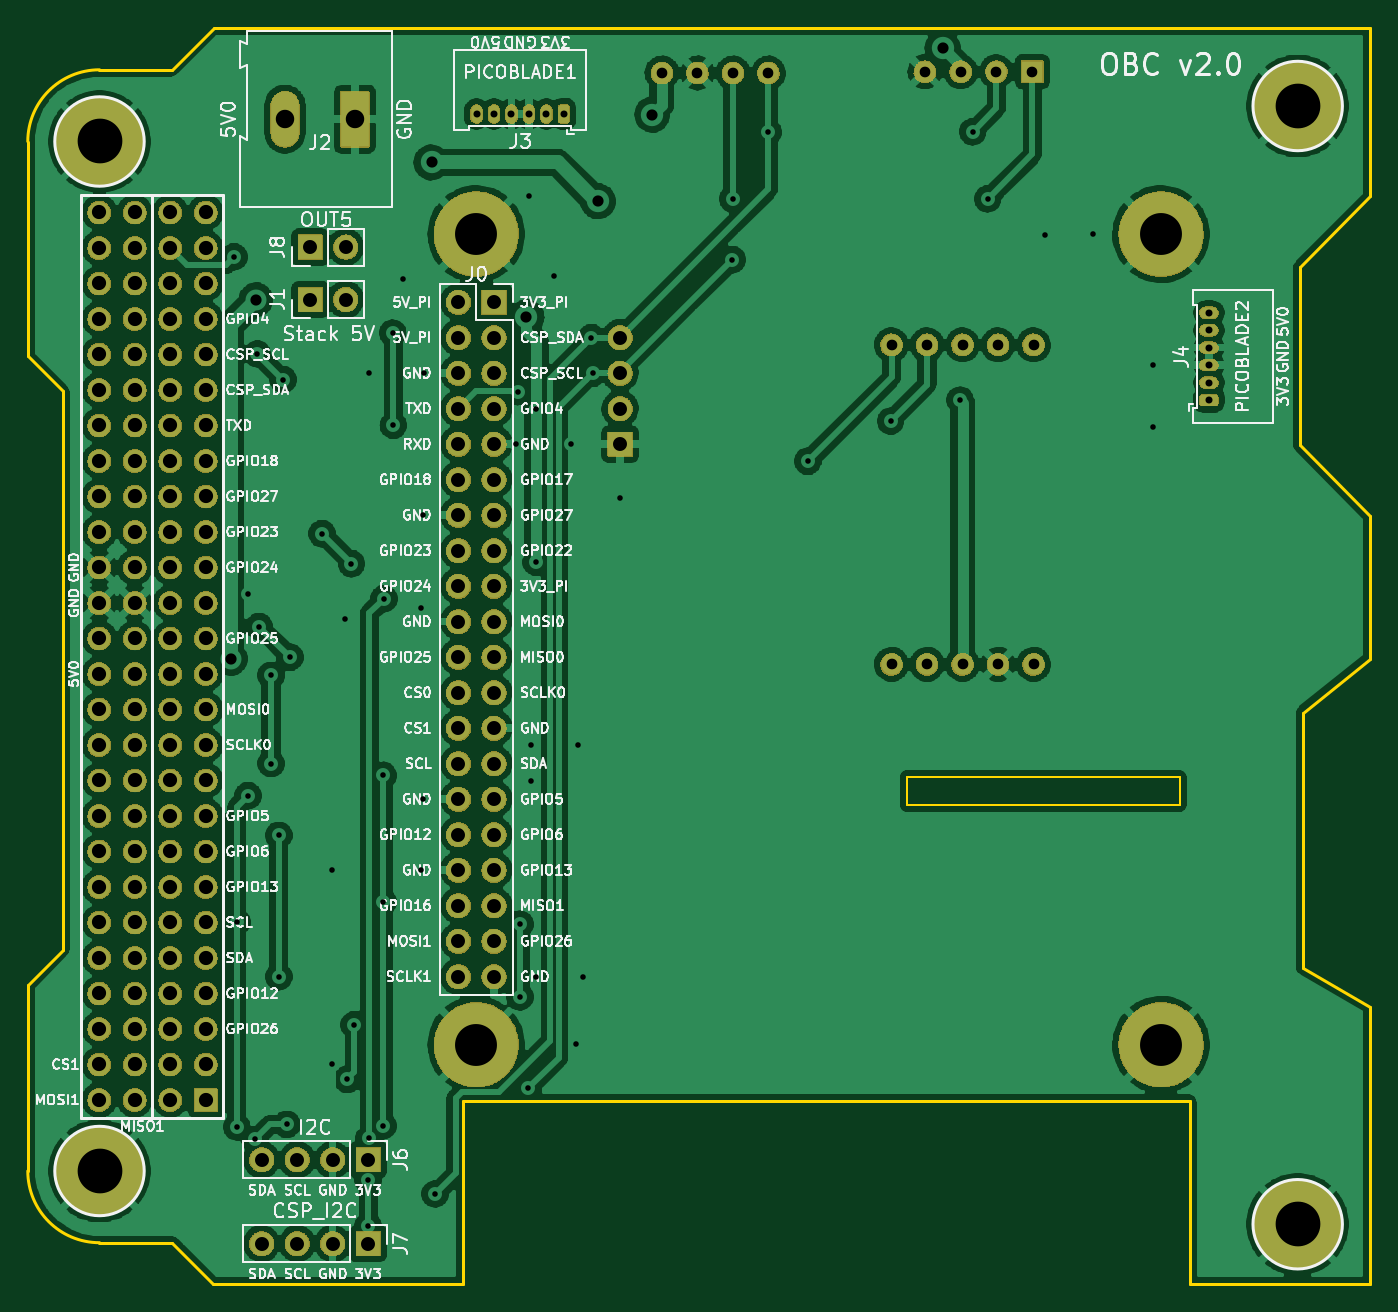
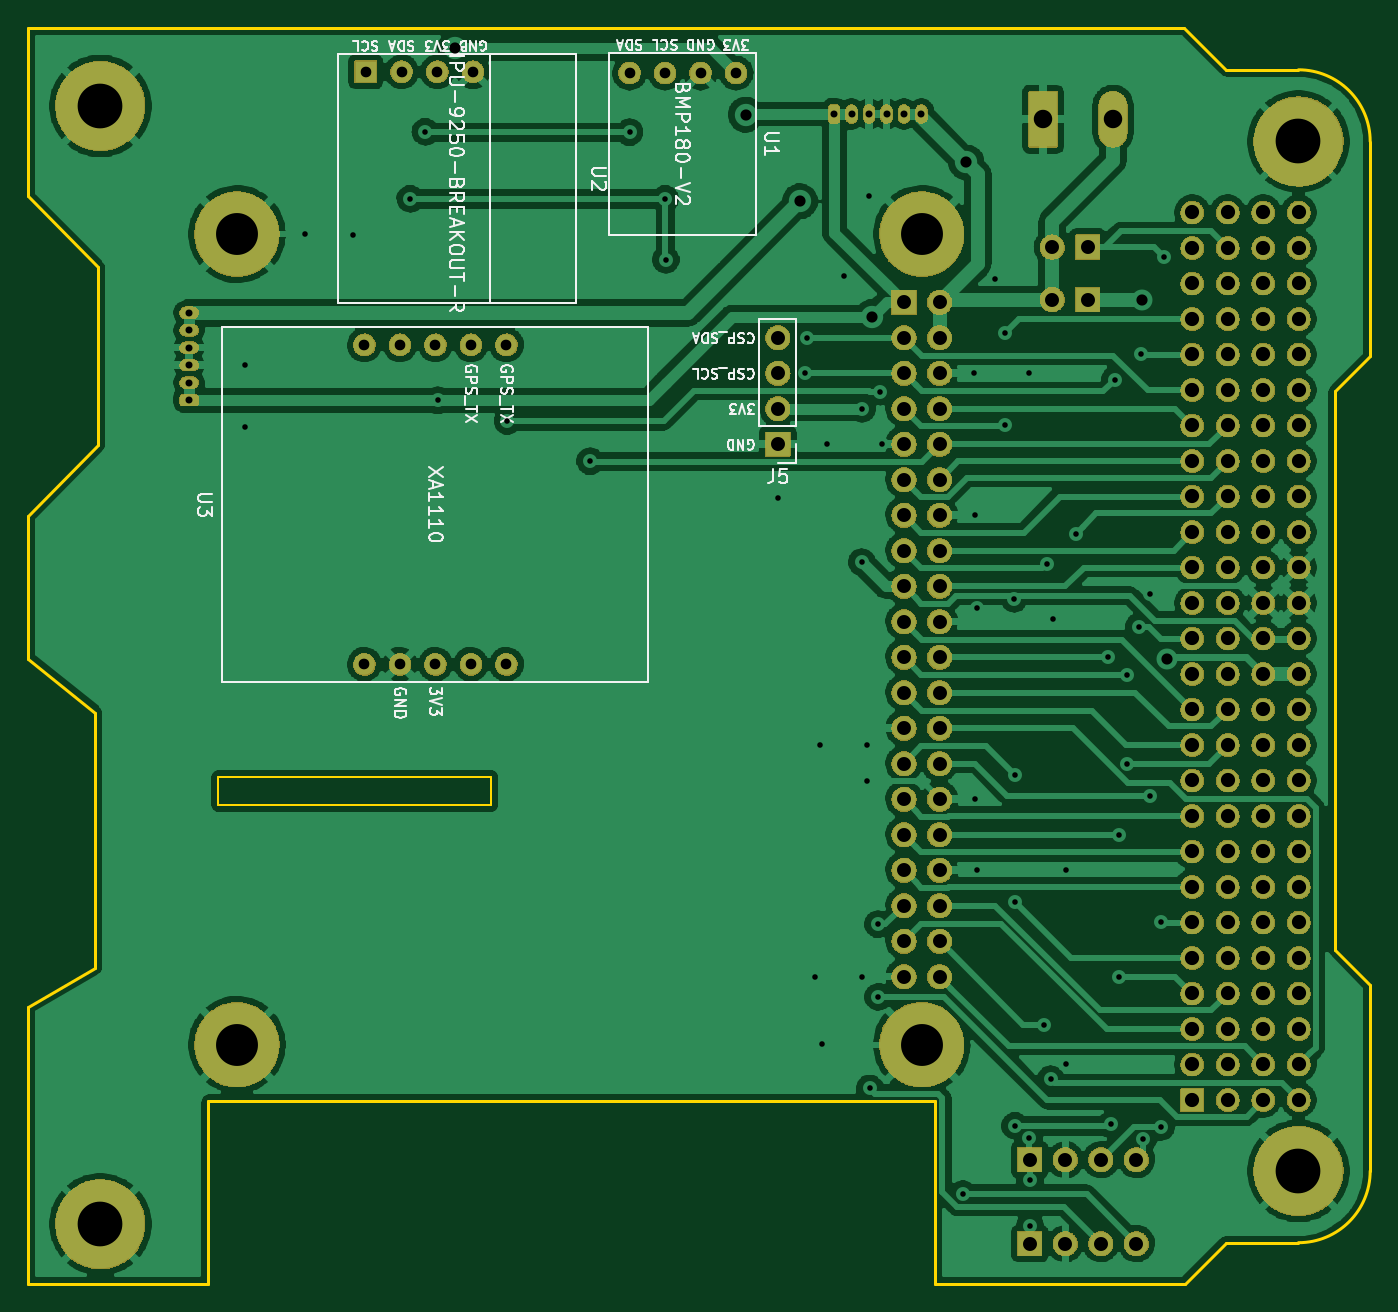
Circuit board: 10 layer files. Board 96.0 x 89.9 mm.
- drill: OBC.drl (4830 bytes)
- bottom_copper: OBC.gbl (312103 bytes)
- bottom_silk: OBC.gbo (30197 bytes)
- paste: OBC.gbp (543 bytes)
- bottom_mask: OBC.gbs (569791 bytes)
- outline: OBC.gm1 (2114 bytes)
- top_copper: OBC.gtl (410756 bytes)
- top_silk: OBC.gto (126228 bytes)
- paste: OBC.gtp (543 bytes)
- top_mask: OBC.gts (569791 bytes)

=== drill: OBC.drl ===
M48
; DRILL file {KiCad 6.0.0-unknown-62d453e~86~ubuntu18.04.1} date sáb 13 jul 2019 13:42:46 -04
; FORMAT={-:-/ absolute / inch / decimal}
; #@! TF.CreationDate,2019-07-13T13:42:46-04:00
; #@! TF.GenerationSoftware,Kicad,Pcbnew,6.0.0-unknown-62d453e~86~ubuntu18.04.1
FMAT,2
INCH
T1C0.0157
T2C0.0197
T3C0.0300
T4C0.0315
T5C0.0394
T6C0.0400
T7C0.0520
T8C0.1181
T9C0.1260
%
G90
G05
T1
X4.0492Y-2.4488
X4.0571Y-4.3228
X4.0571Y-4.8996
X4.0886Y-3.3996
X4.0886Y-3.9665
X4.1083Y-4.935
X4.1152Y-2.7224
X4.1201Y-3.4902
X4.1535Y-3.628
X4.1535Y-3.876
X4.1752Y-4.0787
X4.1752Y-4.4764
X4.187Y-2.7943
X4.1978Y-4.8927
X4.2067Y-3.5768
X4.2972Y-3.2283
X4.3248Y-4.1762
X4.3248Y-4.7224
X4.3632Y-3.4695
X4.3681Y-4.7657
X4.3799Y-3.313
X4.3878Y-4.6122
X4.4272Y-5.0492
X4.4272Y-5.1791
X4.4291Y-2.7756
X4.4301Y-4.9321
X4.4685Y-3.9094
X4.4685Y-4.2657
X4.4685Y-4.8967
X4.4715Y-3.4118
X4.4961Y-2.6634
X4.498Y-2.9232
X4.5256Y-2.5118
X4.5768Y-3.439
X4.5768Y-4.1772
X4.5827Y-3.1772
X4.5827Y-3.9764
X4.5846Y-2.7756
X4.6161Y-5.0886
X4.8425Y-2.9764
X4.8504Y-2.8287
X4.8543Y-4.3287
X4.8543Y-4.5335
X4.878Y-4.7913
X4.8789Y-2.2766
X4.8848Y-3.9262
X4.8858Y-3.8238
X4.8996Y-4.4764
X4.9006Y-2.877
X4.9006Y-3.3091
X4.9508Y-2.503
X4.999Y-2.9764
X5.0138Y-4.6673
X5.0177Y-3.8238
X5.0335Y-4.4764
X5.0561Y-2.6762
X5.06Y-2.7766
X5.1378Y-3.127
X5.4528Y-2.4567
X5.4537Y-2.2854
X5.5545Y-2.0978
X5.6654Y-3.0246
X5.8986Y-2.9114
X6.0945Y-2.8524
X6.1299Y-2.0965
X6.1722Y-2.2854
X6.3346Y-2.3858
X6.4677Y-2.3846
X6.6378Y-2.7539
X6.6388Y-2.9272
T2
X6.7953Y-2.6063
X6.7953Y-2.6555
X6.7953Y-2.7047
X6.7953Y-2.7539
X6.7953Y-2.8031
X6.7953Y-2.8524
X4.7323Y-2.0463
X4.7815Y-2.0463
X4.8307Y-2.0463
X4.8799Y-2.0463
X4.9291Y-2.0463
X4.9783Y-2.0463
T3
X6.0961Y-1.9274
X5.9014Y-2.6967
X5.9014Y-3.5967
X6.0014Y-2.6967
X6.0014Y-3.5967
X6.1014Y-2.6967
X6.1014Y-3.5967
X6.2014Y-2.6967
X6.2014Y-3.5967
X6.3014Y-2.6967
X6.3014Y-3.5967
X5.2545Y-1.9309
X5.3545Y-1.9309
X5.4545Y-1.9309
X5.5545Y-1.9309
X5.9953Y-1.9274
X6.1969Y-1.9274
X6.2976Y-1.9274
T4
X4.0394Y-3.5807
X4.1112Y-2.5689
X4.6055Y-2.1829
X4.873Y-2.6191
X5.0748Y-2.2923
X5.2274Y-2.0482
X6.0453Y-1.8612
T5
X4.2638Y-2.5689
X4.3638Y-2.5689
X4.1272Y-5.2283
X4.2272Y-5.2283
X4.3272Y-5.2283
X4.4272Y-5.2283
X4.6815Y-2.5764
X4.6815Y-2.6764
X4.6815Y-2.7764
X4.6815Y-2.8764
X4.6815Y-2.9764
X4.6815Y-3.0764
X4.6815Y-3.1764
X4.6815Y-3.2764
X4.6815Y-3.3764
X4.6815Y-3.4764
X4.6815Y-3.5764
X4.6815Y-3.6764
X4.6815Y-3.7764
X4.6815Y-3.8764
X4.6815Y-3.9764
X4.6815Y-4.0764
X4.6815Y-4.1764
X4.6815Y-4.2764
X4.6815Y-4.3764
X4.6815Y-4.4764
X4.7815Y-2.5764
X4.7815Y-2.6764
X4.7815Y-2.7764
X4.7815Y-2.8764
X4.7815Y-2.9764
X4.7815Y-3.0764
X4.7815Y-3.1764
X4.7815Y-3.2764
X4.7815Y-3.3764
X4.7815Y-3.4764
X4.7815Y-3.5764
X4.7815Y-3.6764
X4.7815Y-3.7764
X4.7815Y-3.8764
X4.7815Y-3.9764
X4.7815Y-4.0764
X4.7815Y-4.1764
X4.7815Y-4.2764
X4.7815Y-4.3764
X4.7815Y-4.4764
X4.2638Y-2.4213
X4.3638Y-2.4213
X5.1368Y-2.6764
X5.1368Y-2.7764
X5.1368Y-2.8764
X5.1368Y-2.9764
X4.1272Y-4.9921
X4.2272Y-4.9921
X4.3272Y-4.9921
X4.4272Y-4.9921
T6
X3.6695Y-2.3238
X3.6695Y-2.4238
X3.6695Y-2.5238
X3.6695Y-2.6238
X3.6695Y-2.7238
X3.6695Y-2.8238
X3.6695Y-2.9238
X3.6695Y-3.0238
X3.6695Y-3.1238
X3.6695Y-3.2238
X3.6695Y-3.3238
X3.6695Y-3.4238
X3.6695Y-3.5238
X3.6695Y-3.6238
X3.6695Y-3.7238
X3.6695Y-3.8238
X3.6695Y-3.9238
X3.6695Y-4.0238
X3.6695Y-4.1238
X3.6695Y-4.2238
X3.6695Y-4.3238
X3.6695Y-4.4238
X3.6695Y-4.5238
X3.6695Y-4.6238
X3.6695Y-4.7238
X3.6695Y-4.8238
X3.7695Y-2.3238
X3.7695Y-2.4238
X3.7695Y-2.5238
X3.7695Y-2.6238
X3.7695Y-2.7238
X3.7695Y-2.8238
X3.7695Y-2.9238
X3.7695Y-3.0238
X3.7695Y-3.1238
X3.7695Y-3.2238
X3.7695Y-3.3238
X3.7695Y-3.4238
X3.7695Y-3.5238
X3.7695Y-3.6238
X3.7695Y-3.7238
X3.7695Y-3.8238
X3.7695Y-3.9238
X3.7695Y-4.0238
X3.7695Y-4.1238
X3.7695Y-4.2238
X3.7695Y-4.3238
X3.7695Y-4.4238
X3.7695Y-4.5238
X3.7695Y-4.6238
X3.7695Y-4.7238
X3.7695Y-4.8238
X3.8695Y-2.3238
X3.8695Y-2.4238
X3.8695Y-2.5238
X3.8695Y-2.6238
X3.8695Y-2.7238
X3.8695Y-2.8238
X3.8695Y-2.9238
X3.8695Y-3.0238
X3.8695Y-3.1238
X3.8695Y-3.2238
X3.8695Y-3.3238
X3.8695Y-3.4238
X3.8695Y-3.5238
X3.8695Y-3.6238
X3.8695Y-3.7238
X3.8695Y-3.8238
X3.8695Y-3.9238
X3.8695Y-4.0238
X3.8695Y-4.1238
X3.8695Y-4.2238
X3.8695Y-4.3238
X3.8695Y-4.4238
X3.8695Y-4.5238
X3.8695Y-4.6238
X3.8695Y-4.7238
X3.8695Y-4.8238
X3.9695Y-2.3238
X3.9695Y-2.4238
X3.9695Y-2.5238
X3.9695Y-2.6238
X3.9695Y-2.7238
X3.9695Y-2.8238
X3.9695Y-2.9238
X3.9695Y-3.0238
X3.9695Y-3.1238
X3.9695Y-3.2238
X3.9695Y-3.3238
X3.9695Y-3.4238
X3.9695Y-3.5238
X3.9695Y-3.6238
X3.9695Y-3.7238
X3.9695Y-3.8238
X3.9695Y-3.9238
X3.9695Y-4.0238
X3.9695Y-4.1238
X3.9695Y-4.2238
X3.9695Y-4.3238
X3.9695Y-4.4238
X3.9695Y-4.5238
X3.9695Y-4.6238
X3.9695Y-4.7238
X3.9695Y-4.8238
T7
X4.1929Y-2.061
X4.3898Y-2.061
T8
X6.6606Y-2.3846
X6.6606Y-4.6681
X4.7315Y-4.6681
X4.7315Y-2.3846
T9
X3.6703Y-2.1238
X3.6703Y-5.0238
X7.0455Y-2.0238
X7.0455Y-5.1738
T0
M30

=== bottom_copper: OBC.gbl (312103 bytes, source omitted) ===
=== bottom_silk: OBC.gbo (30197 bytes, source omitted) ===
=== paste: OBC.gbp ===
G04 #@! TF.GenerationSoftware,KiCad,Pcbnew,6.0.0-unknown-62d453e~86~ubuntu18.04.1*
G04 #@! TF.CreationDate,2019-07-13T13:42:48-04:00*
G04 #@! TF.ProjectId,OBC,4f42432e-6b69-4636-9164-5f7063625858,rev?*
G04 #@! TF.SameCoordinates,Original*
G04 #@! TF.FileFunction,Paste,Bot*
G04 #@! TF.FilePolarity,Positive*
%FSLAX46Y46*%
G04 Gerber Fmt 4.6, Leading zero omitted, Abs format (unit mm)*
G04 Created by KiCad (PCBNEW 6.0.0-unknown-62d453e~86~ubuntu18.04.1) date 2019-07-13 13:42:48*
%MOMM*%
%LPD*%
G04 APERTURE LIST*
G04 APERTURE END LIST*
M02*

=== bottom_mask: OBC.gbs (569791 bytes, source omitted) ===
=== outline: OBC.gm1 ===
G04 #@! TF.GenerationSoftware,KiCad,Pcbnew,6.0.0-unknown-62d453e~86~ubuntu18.04.1*
G04 #@! TF.CreationDate,2019-07-13T13:42:48-04:00*
G04 #@! TF.ProjectId,OBC,4f42432e-6b69-4636-9164-5f7063625858,rev?*
G04 #@! TF.SameCoordinates,Original*
G04 #@! TF.FileFunction,Profile,NP*
%FSLAX46Y46*%
G04 Gerber Fmt 4.6, Leading zero omitted, Abs format (unit mm)*
G04 Created by KiCad (PCBNEW 6.0.0-unknown-62d453e~86~ubuntu18.04.1) date 2019-07-13 13:42:48*
%MOMM*%
%LPD*%
G04 APERTURE LIST*
%ADD10C,0.120000*%
%ADD11C,0.200000*%
G04 APERTURE END LIST*
D10*
X150975000Y-101450000D02*
X150975000Y-99400000D01*
X170525000Y-101450000D02*
X150975000Y-101450000D01*
X170525000Y-99400000D02*
X170525000Y-101450000D01*
X150975000Y-99400000D02*
X170525000Y-99400000D01*
D11*
X101365000Y-135695000D02*
X98405000Y-132735000D01*
X98405000Y-132735000D02*
X93225000Y-132735000D01*
X93225000Y-132735000D02*
G75*
G02X88095000Y-127605000I0J5130000D01*
G01*
X90595000Y-71805000D02*
X88095000Y-69305000D01*
X88095000Y-114305000D02*
X90595000Y-111805000D01*
X88095000Y-69305000D02*
X88095000Y-53945000D01*
X90595000Y-111805000D02*
X90595000Y-71805000D01*
X119225000Y-122605000D02*
X119225000Y-135695000D01*
X119225000Y-135695000D02*
X101365000Y-135695000D01*
X171225000Y-135695000D02*
X171225000Y-122605000D01*
X171225000Y-122605000D02*
X119225000Y-122605000D01*
X184135000Y-135695000D02*
X171225000Y-135695000D01*
X179305000Y-113095000D02*
X184135000Y-115885000D01*
X184135000Y-115885000D02*
X184135000Y-135695000D01*
X184135000Y-90945000D02*
X179305000Y-94805000D01*
X179305000Y-94805000D02*
X179305000Y-113095000D01*
X179085000Y-75685000D02*
X184135000Y-80735000D01*
X184135000Y-80735000D02*
X184135000Y-90945000D01*
X184135000Y-57875000D02*
X179085000Y-62935000D01*
X179085000Y-62935000D02*
X179085000Y-75685000D01*
X184135000Y-45825000D02*
X184135000Y-57875000D01*
X101395000Y-45825000D02*
X184135000Y-45825000D01*
X98405000Y-48815000D02*
X93225000Y-48815000D01*
X88095000Y-53945000D02*
G75*
G02X93225000Y-48815000I5130000J0D01*
G01*
X88095000Y-114305000D02*
X88095000Y-127605000D01*
X101395000Y-45825000D02*
X98405000Y-48815000D01*
M02*

=== top_copper: OBC.gtl (410756 bytes, source omitted) ===
=== top_silk: OBC.gto (126228 bytes, source omitted) ===
=== paste: OBC.gtp ===
G04 #@! TF.GenerationSoftware,KiCad,Pcbnew,6.0.0-unknown-62d453e~86~ubuntu18.04.1*
G04 #@! TF.CreationDate,2019-07-13T13:42:48-04:00*
G04 #@! TF.ProjectId,OBC,4f42432e-6b69-4636-9164-5f7063625858,rev?*
G04 #@! TF.SameCoordinates,Original*
G04 #@! TF.FileFunction,Paste,Top*
G04 #@! TF.FilePolarity,Positive*
%FSLAX46Y46*%
G04 Gerber Fmt 4.6, Leading zero omitted, Abs format (unit mm)*
G04 Created by KiCad (PCBNEW 6.0.0-unknown-62d453e~86~ubuntu18.04.1) date 2019-07-13 13:42:48*
%MOMM*%
%LPD*%
G04 APERTURE LIST*
G04 APERTURE END LIST*
M02*

=== top_mask: OBC.gts (569791 bytes, source omitted) ===
